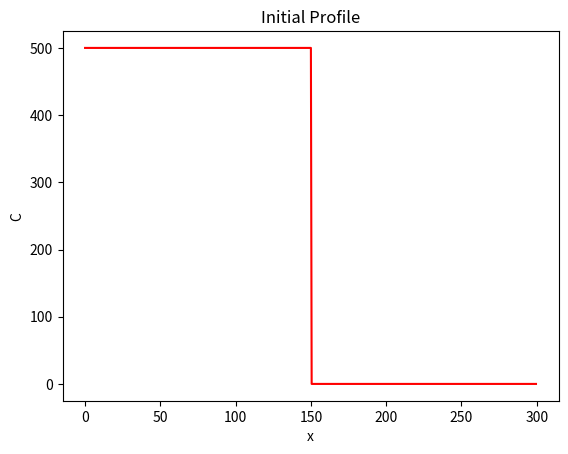
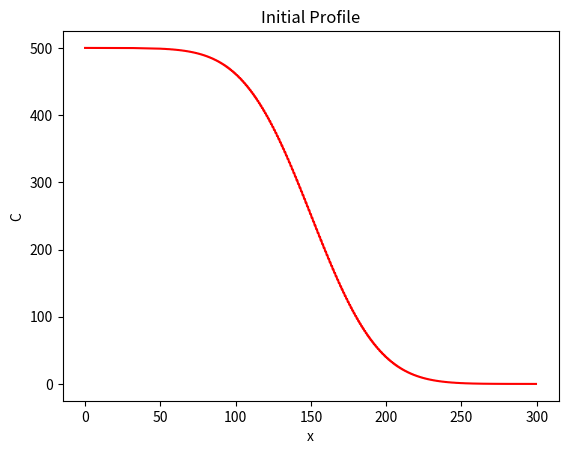

Recreate these plots in Python, in order.
#!/usr/bin/env python
# coding: utf-8

# #  1D Diffusion Model

# https://github.com/csdms/roadshow-diffusion

# Here we develop a one-dimensional model of diffusion.
# It assumes a constant diffusivity.
# It uses a regular grid.
# It has a step function for an initial condition.
# It has fixed boundary conditions.

# Here is the diffusion equation:

# $$ \frac{\partial C}{\partial t} = D\frac{\partial^2 C}{\partial x^2} $$

# Here is the discretized version of the diffusion equation we will solve with our model

# $$ C^{t+1}_x = C^t_x + {D \Delta t \over \Delta x^2} (C^t_{x+1} - 2C^t_x + C^t_{x-1}) $$

# This is the FTCS scheme as described by Slingerland and Kump (2011)

# We'll use two libraries , NumPy (for array) & Matplotlib (for plotting, that aren't a part of the core Python distribution.

# In[ ]:


import numpy as np
import matplotlib.pyplot as plt


# Start by setting two fixed model parameters, the diffusivity and size of the model domain.

# In[ ]:


D = 100
Lx = 300


# Next, set up the model grid using a NumPy array.

# In[ ]:


dx = 0.5
x = np.arange(start=0, stop=Lx, step=dx)
nx = len(x)


# Set the initial conditions for the model.
# The cake 'C" is a step function with a high value of the left, a low value on the right, and a step at the center of the domain.

# In[ ]:


C = np.zeros_like(x)
c_left = 500
c_right = 0
C[x <= (Lx / 2)] = c_left # we could easily do this w/ subscripting instead of this
C[x > (Lx / 2)] = c_right


# Plot the initial profile

# In[ ]:


plt.figure()
plt.plot(x, C, "r")
plt.xlabel("x")
plt.ylabel("C")
plt.title("Initial Profile")


# Set the number of time steps in the model. Calculate a stable timestep using a stability criterion.

# In[ ]:


nt = 5000
dt = 0.5 * dx ** 2 / D # "vo noiman" stability criterion


# Loop over the time step of the model, solving the diffusion equation using the FTCS scheme shown above.
# Note the use of  array operations on the variable 'C'.
# The boundary conditions remian fixed in each timestep.

# In[ ]:


for t in range(0, nt):
    C[1:-1] += D * dt / dx ** 2 * (C[:-2] - 2*C[1:-1] + C[2:])
# C[1:-1] because we are miantaining our boundary conditions 'c_left' & 'c_right'


# In[ ]:


plt.figure()
plt.plot(x, C, "r")
plt.xlabel("x")
plt.ylabel("C")
plt.title("Initial Profile")

